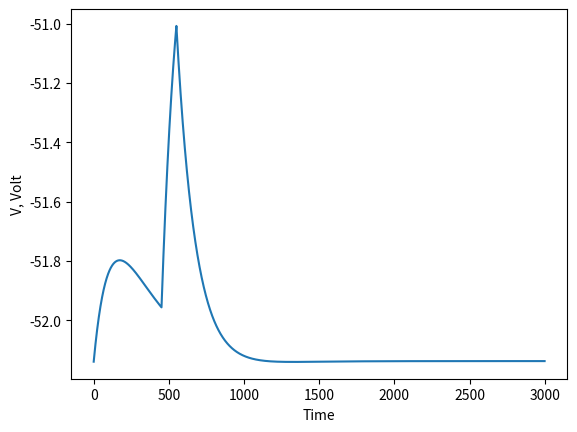

Here is the Python script that generated this plot:
"""
Morris lecar model
"""
import numpy as np
import math
import matplotlib.pyplot as plt

class morris_lecar():

   
    def __init__(self):
         #variable
        self.v = -52.14
        self.v1 = 30
        self.v2 = 15
        self.v3 = 0
        self.v4 = 30
        self.v_ca = 100
        self.v_k = -70
        self.v_l = -50
        self.dt = 0.01

        self.I = 0
        self.n = 0.02
        self.dt = 0.1
        self.c = 6.69810502993
        self.phi = 0.025
        self.gl = 0.5
        self.gca = 1.1
        self.gk = 2

        self.volts = []

    def reset(self):
         #variable
        self.v = -52.14
        self.v1 = 30
        self.v2 = 15
        self.v3 = 0
        self.v4 = 30
        self.v_ca = 100
        self.v_k = -70
        self.v_l = -50
        self.dt = 0.1

        self.I = 0
        self.n = 0.02
        self.dt = 0.1
        self.c = 6.69810502993
        self.phi = 0.025
        self.gl = 0.5
        self.gca = 1.1
        self.gk = 2

        self.volts = []
                
    def m_inf(self):
        return (0.5) * (1 + np.tanh( (self.v-self.v1)/self.v2 ))

    def n_ss(self):
        return 0.5 * (1 + np.tanh( (self.v-self.v3)/self.v4 ))

    def t_n(self):
        return 1 / (self.phi * np.cosh((self.v - self.v3) / (2 * self.v4)))

    def dv_dt(self, current):
        self.I = current
        return (self.I - self.gl * (self.v - self.v_l) - self.gca * self.m_inf() * (self.v - self.v_ca)
            - self.gk * self.n * (self.v - self.v_k)) / self.c

    def dn_dt(self):
        return (self.n_ss() - self.n) / self.t_n()

    def get_v(self, current):
        self.volts.append(self.v)
        self.v = self.v + self.dv_dt(current) * self.dt
        self.n = self.n + self.dn_dt() * self.dt
        
if __name__ == "__main__":
    
    model1 = morris_lecar() # create an instance

    # get the output for 2000 step
    for i in range(3000):
        if(i>450 and i<550):
            model1.get_v(1)
        else:
            model1.get_v(0)

    plt.plot(model1.volts, label="world")
    plt.xlabel("Time")
    plt.ylabel("V, Volt")
    plt.show()
